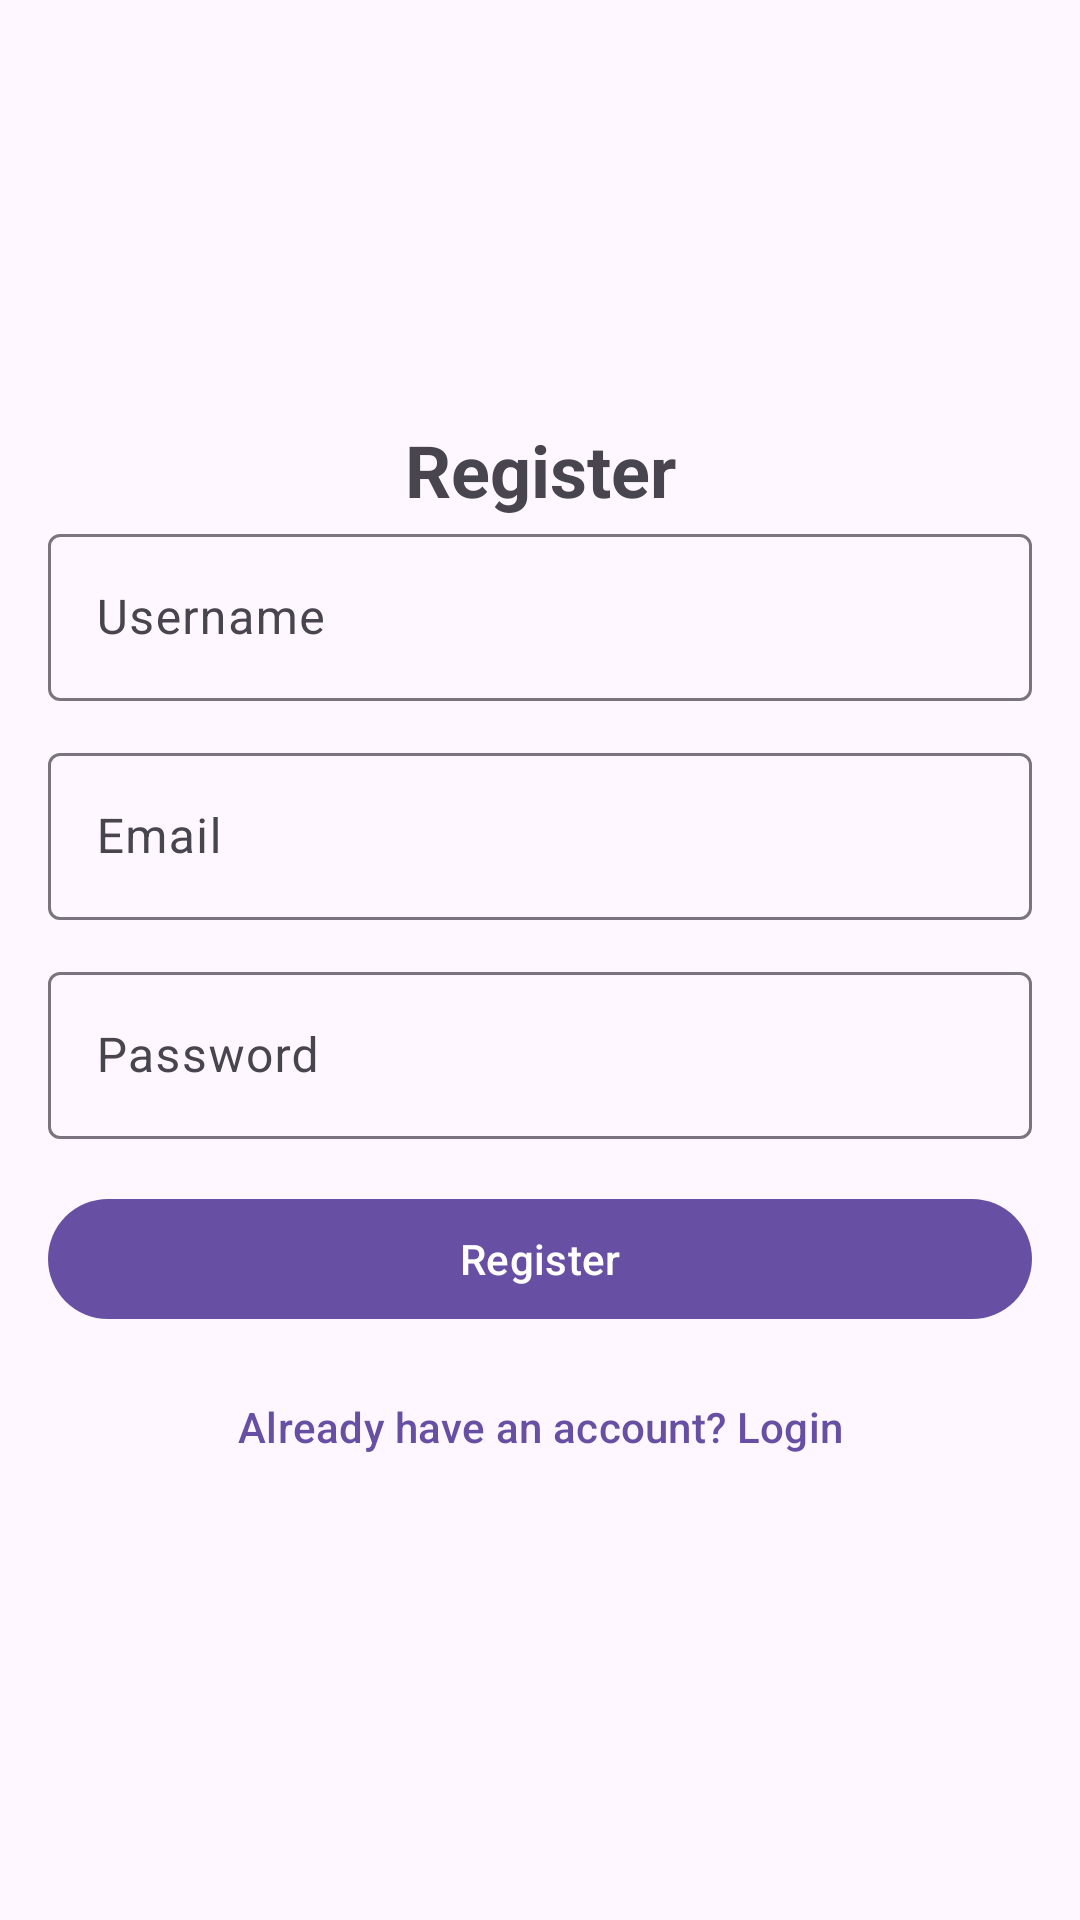

This screen was rendered from an Android layout file. Write that file and the resources it references.
<!-- AndroidManifest.xml: application theme Theme.PartSmart -->
<!-- res/layout/fragment_register.xml -->
<?xml version="1.0" encoding="utf-8"?>
<androidx.core.widget.NestedScrollView xmlns:android="http://schemas.android.com/apk/res/android"
    xmlns:app="http://schemas.android.com/apk/res-auto"
    xmlns:tools="http://schemas.android.com/tools"
    android:layout_width="match_parent"
    android:layout_height="match_parent"
    tools:context=".RegisterFragment">

    <androidx.constraintlayout.widget.ConstraintLayout
        android:layout_width="match_parent"
        android:layout_height="wrap_content"
        android:layout_gravity="center"
        android:padding="16dp">

        <com.google.android.material.progressindicator.CircularProgressIndicator
            android:id="@+id/progressBar"
            android:indeterminate="true"
            android:layout_width="wrap_content"
            android:layout_height="wrap_content"
            android:visibility="invisible"
            app:layout_constraintBottom_toBottomOf="parent"
            app:layout_constraintEnd_toEndOf="parent"
            app:layout_constraintStart_toStartOf="parent"
            app:layout_constraintTop_toTopOf="parent" />

        <TextView
            android:id="@+id/titleRegister"
            android:layout_width="wrap_content"
            android:layout_height="wrap_content"
            android:layout_marginBottom="24dp"
            android:text="@string/register"
            android:textSize="24sp"
            android:textStyle="bold"
            app:layout_constraintEnd_toEndOf="parent"
            app:layout_constraintStart_toStartOf="parent"
            app:layout_constraintTop_toTopOf="parent" />

        <com.google.android.material.textfield.TextInputLayout
            android:id="@+id/nameInputLayout"
            android:layout_width="0dp"
            android:layout_height="wrap_content"
            android:hint="@string/username"
            app:layout_constraintEnd_toEndOf="parent"
            app:layout_constraintStart_toStartOf="parent"
            app:layout_constraintTop_toBottomOf="@id/titleRegister">

            <com.google.android.material.textfield.TextInputEditText
                android:id="@+id/nameInput"
                android:layout_width="match_parent"
                android:layout_height="wrap_content"
                android:autofillHints="name"
                android:inputType="textPersonName" />
        </com.google.android.material.textfield.TextInputLayout>

        <com.google.android.material.textfield.TextInputLayout
            android:id="@+id/emailInputLayout"
            android:layout_width="0dp"
            android:layout_height="wrap_content"
            android:layout_marginTop="12dp"
            android:hint="@string/email"
            app:layout_constraintEnd_toEndOf="parent"
            app:layout_constraintStart_toStartOf="parent"
            app:layout_constraintTop_toBottomOf="@id/nameInputLayout">

            <com.google.android.material.textfield.TextInputEditText
                android:id="@+id/emailInput"
                android:layout_width="match_parent"
                android:layout_height="wrap_content"
                android:autofillHints="emailAddress"
                android:inputType="textEmailAddress" />
        </com.google.android.material.textfield.TextInputLayout>

        <com.google.android.material.textfield.TextInputLayout
            android:id="@+id/passwordInputLayout"
            android:layout_width="0dp"
            android:layout_height="wrap_content"
            android:layout_marginTop="12dp"
            android:hint="@string/password"
            app:layout_constraintEnd_toEndOf="parent"
            app:layout_constraintStart_toStartOf="parent"
            app:layout_constraintTop_toBottomOf="@id/emailInputLayout">

            <com.google.android.material.textfield.TextInputEditText
                android:id="@+id/passwordInput"
                android:layout_width="match_parent"
                android:layout_height="wrap_content"
                android:autofillHints="password"
                android:inputType="textPassword" />
        </com.google.android.material.textfield.TextInputLayout>

        <com.google.android.material.button.MaterialButton
            android:id="@+id/registerButton"
            android:layout_width="0dp"
            android:layout_height="wrap_content"
            android:layout_marginTop="16dp"
            android:text="@string/register"
            app:layout_constraintEnd_toEndOf="parent"
            app:layout_constraintStart_toStartOf="parent"
            app:layout_constraintTop_toBottomOf="@id/passwordInputLayout" />

        <com.google.android.material.button.MaterialButton
            android:id="@+id/switchToLogin"
            style="@style/Widget.Material3.Button.TextButton"
            android:layout_width="0dp"
            android:layout_height="wrap_content"
            android:layout_marginTop="8dp"
            android:text="@string/have_an_account_login"
            app:layout_constraintEnd_toEndOf="parent"
            app:layout_constraintStart_toStartOf="parent"
            app:layout_constraintTop_toBottomOf="@id/registerButton" />

    </androidx.constraintlayout.widget.ConstraintLayout>
</androidx.core.widget.NestedScrollView>
<!-- resources referenced by this layout -->
<resources>
  <string name="email">Email</string>
  <string name="have_an_account_login">Already have an account? Login</string>
  <string name="password">Password</string>
  <string name="register">Register</string>
  <string name="username">Username</string>
  <style name="Theme.PartSmart" parent="android:Theme.Material.Light.NoActionBar" />
</resources>
